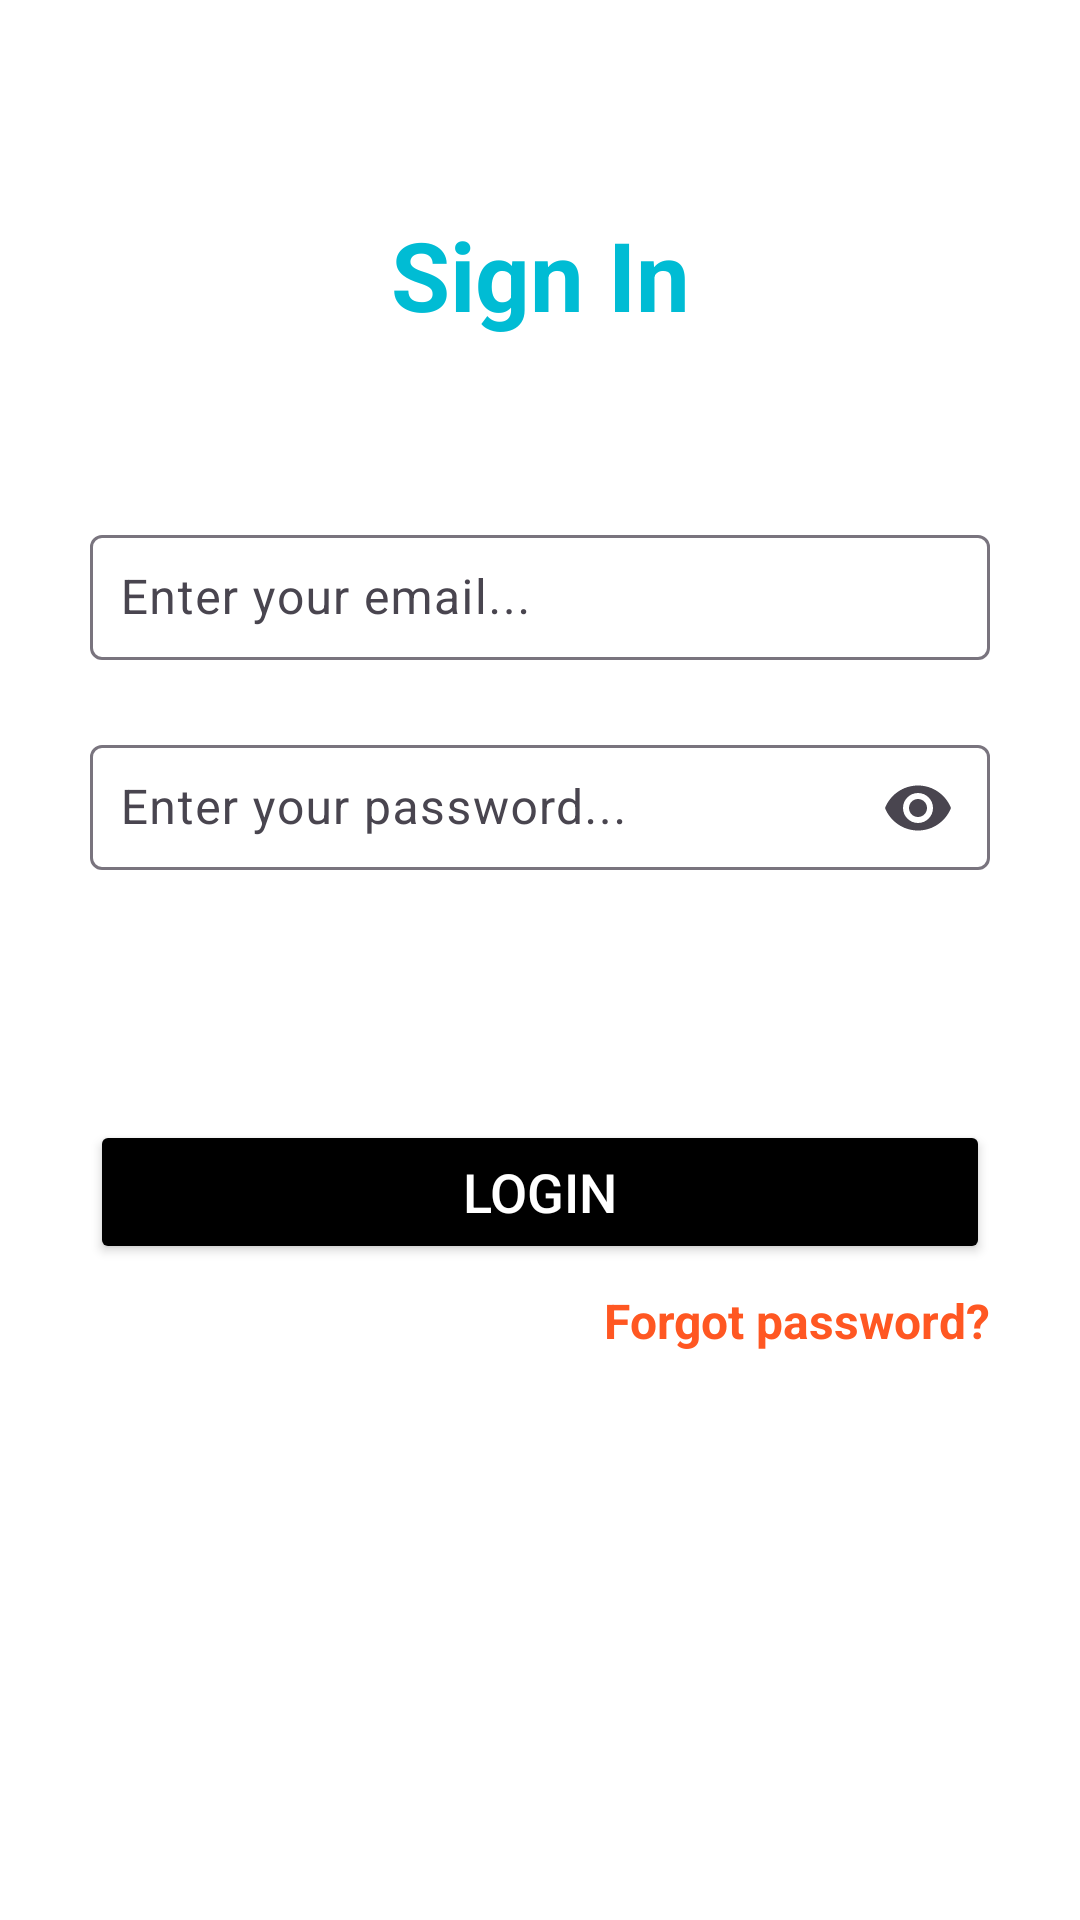

Here is an Android app screen rendered from its layout file. Give the layout XML and the strings, colors and styles it references.
<!-- AndroidManifest.xml: application theme Theme.LocationSharingApp_DIPTI_15 -->
<!-- res/layout/activity_login15.xml -->
<?xml version="1.0" encoding="utf-8"?>
<androidx.constraintlayout.widget.ConstraintLayout xmlns:android="http://schemas.android.com/apk/res/android"
    xmlns:app="http://schemas.android.com/apk/res-auto"
    xmlns:tools="http://schemas.android.com/tools"
    android:layout_width="match_parent"
    android:layout_height="match_parent"
    android:background="@color/white"
    android:padding="30dp"
    tools:context=".view15.LoginActivity15">

    
    <TextView
        android:id="@+id/titleTxt15"
        android:layout_width="wrap_content"
        android:layout_height="wrap_content"
        android:layout_marginTop="40dp"
        android:text="Sign In"
        android:textSize="32sp"
        android:textStyle="bold"
        android:textColor="#00BCD4"
        app:layout_constraintEnd_toEndOf="parent"
        app:layout_constraintStart_toStartOf="parent"
        app:layout_constraintTop_toTopOf="parent" />

    
    <com.google.android.material.textfield.TextInputLayout
        android:id="@+id/textInputLayout15"
        android:layout_width="match_parent"
        android:layout_height="wrap_content"
        android:layout_marginTop="60dp"
        android:hint="Enter your email..."
        app:endIconMode="clear_text"
        app:layout_constraintEnd_toEndOf="parent"
        app:layout_constraintStart_toStartOf="parent"
        app:layout_constraintTop_toBottomOf="@id/titleTxt15">

        <com.google.android.material.textfield.TextInputEditText
            android:id="@+id/emailEt15"
            android:inputType="textEmailAddress"
            android:layout_width="match_parent"
            android:layout_height="wrap_content"
            android:padding="10dp"
            android:textColor="#000000"
            android:textSize="16sp" />
    </com.google.android.material.textfield.TextInputLayout>

    
    <com.google.android.material.textfield.TextInputLayout
        android:id="@+id/textInputLayout115"
        android:layout_width="match_parent"
        android:layout_height="wrap_content"
        android:layout_marginTop="20dp"
        android:hint="Enter your password..."
        app:endIconMode="password_toggle"
        app:layout_constraintEnd_toEndOf="parent"
        app:layout_constraintStart_toStartOf="parent"
        app:layout_constraintTop_toBottomOf="@id/textInputLayout15">

        <com.google.android.material.textfield.TextInputEditText
            android:id="@+id/passwordEt15"
            android:layout_width="match_parent"
            android:layout_height="wrap_content"
            android:padding="10dp"
            android:textColor="#000000"
            android:textSize="16sp"
            android:inputType="textPassword" />
    </com.google.android.material.textfield.TextInputLayout>

    
    <Button
        android:id="@+id/loginBtn15"
        android:layout_width="match_parent"
        android:layout_height="wrap_content"
        android:layout_marginTop="80dp"
       android:backgroundTint="@color/black"
        android:text="Login"
        android:textColor="#FFFFFF"
        android:textSize="18sp"
        app:layout_constraintEnd_toEndOf="parent"
        app:layout_constraintStart_toStartOf="parent"
        app:layout_constraintTop_toBottomOf="@id/textInputLayout115" />



    

    
    <TextView
        android:id="@+id/forgotpass15"
        android:layout_width="wrap_content"
        android:layout_height="wrap_content"
        android:layout_marginTop="8dp"
        android:text="Forgot password?"
        android:textColor="#FF5722"
        android:textSize="16sp"
        android:textStyle="bold"
        app:layout_constraintEnd_toEndOf="parent"
        app:layout_constraintHorizontal_bias="1.0"
        app:layout_constraintStart_toStartOf="parent"
        app:layout_constraintTop_toBottomOf="@id/loginBtn15" />

    <TextView
        android:id="@+id/registerTxt15"
        android:layout_width="wrap_content"
        android:layout_height="wrap_content"
        android:layout_marginTop="188dp"
        android:text="Don't have an account? Register"
        android:textColor="#03A9F4"
        android:textSize="16sp"
        app:layout_constraintEnd_toEndOf="parent"
        app:layout_constraintHorizontal_bias="0.584"
        app:layout_constraintStart_toStartOf="parent"
        app:layout_constraintTop_toBottomOf="@id/forgotpass15" />

</androidx.constraintlayout.widget.ConstraintLayout>
<!-- resources referenced by this layout -->
<resources>
  <style name="Theme.LocationSharingApp_DIPTI_15" parent="Base.Theme.LocationSharingApp_DIPTI_15" />
  <style name="Base.Theme.LocationSharingApp_DIPTI_15" parent="Theme.Material3.DayNight.NoActionBar">
          
          
      </style>
  <!-- not gathered from this repository: default colours our renderer supplied (Android Studio template values) -->
  <color name="black">#FF000000</color>
  <color name="white">#FFFFFFFF</color>
</resources>
